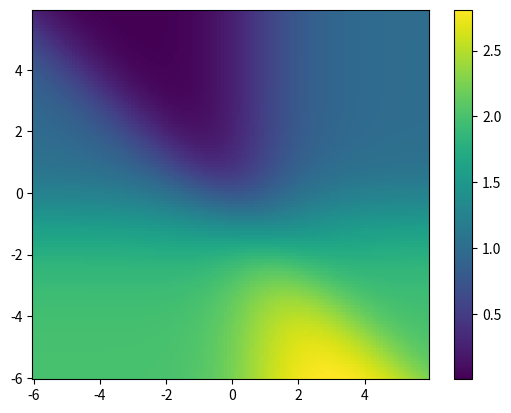
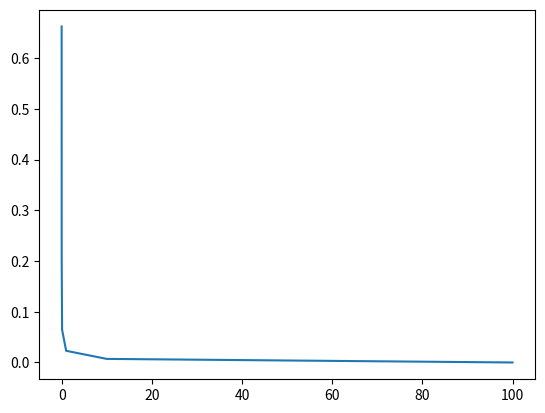

These figures' Python source, in order:
import numpy as np
import random
import pandas as pd
import matplotlib.pyplot as plt
import matplotlib
from matplotlib import cm
from sympy import *
from mpl_toolkits.mplot3d import Axes3D
from mpl_toolkits.axes_grid1 import ImageGrid

def main():
    w1 = np.arange(-6,6,0.1)
    w2 = np.arange(-6,6,0.1)
    w_size = w1.shape[0]

    L_simple = np.zeros((w1.shape[0], w2.shape[0]))
    X, Y = np.meshgrid(w1,w2)
    Z = np.zeros(X.shape)

    L_min = 1000;
    w1_min = 0;
    w2_min = 0;

    for i in range(w1.shape[0]):
        for j in range(w2.shape[0]):
            Z[i,j] = l_simple([w1[i],w2[j]]) #calculate L_simple for every comb. of w1 and w2

            if Z[i,j] < L_min:  #finding the best weights
                L_min = Z[i,j]
                w1_min = w1[i]
                w2_min = w1[j]

    print(L_min, w1_min, w2_min)
    print(np.argmin(Z))

    plt.pcolormesh(X, Y, Z)
    plt.colorbar()
    plt.show()

    learning_rate = [0.0001, 0.01, 0.1, 1, 10, 100]
    w_n = [0]*len(learning_rate)
    l_simple_n = [0]*len(learning_rate)

    for i in range(len(learning_rate)):
        w_n[i] = gradient_descent(2, learning_rate[i]) #dimension of w=2, w1 and w2
        l_simple_n[i] = l_simple(w_n[i])
        #print(w_n[i],l_simple_n[i])

    plt.plot(learning_rate,l_simple_n)
    plt.show()

def gradient_descent(dim, learning_rate, niter=1000):
    w = np.random.rand(dim)

    for i in range(2):
        for n in range(niter):
            w[i] = w[i] - learning_rate*l_simple_der(w)[i]

    return w

def log_der(w, x):
    x1 = x[0]
    x2 = x[1]
    dw1 = (x1*np.exp(np.inner(w,x)))/((1+np.exp(np.inner(w,x)))**2)
    dw2 = (x2*np.exp(np.inner(w,x)))/((1+np.exp(np.inner(w,x)))**2)

    return [dw1, dw2]

def l_simple_der(w):
    dl_simple_w1 = 2*(logistic_wx(w,[1,0])-1)*log_der(w,[1,0])[0] + 2*logistic_wx(w,[0,1])*log_der(w,[0,1])[0] + 2*(logistic_wx(w,[1,1])-1)*log_der(w,[1,1])[0]
    dl_simple_w2 = 2*(logistic_wx(w,[1,0])-1)*log_der(w,[1,0])[1] + 2*logistic_wx(w,[0,1])*log_der(w,[0,1])[1] + 2*(logistic_wx(w,[1,1])-1)*log_der(w,[1,1])[1]

    return [dl_simple_w1, dl_simple_w2]

def l_simple(w):
    L = (logistic_wx(w, [1,0])-1)**2+(logistic_wx(w, [0,1]))**2+(logistic_wx(w, [1,1])-1)**2
    return L

def logistic_z(z): 
    return 1.0/(1.0+np.exp(-z))

def logistic_wx(w,x): 
    return logistic_z(np.inner(w,x))

def classify(w,x):
    x=np.hstack(([1],x))
    return 0 if (logistic_wx(w,x)<0.5) else 1

main()
